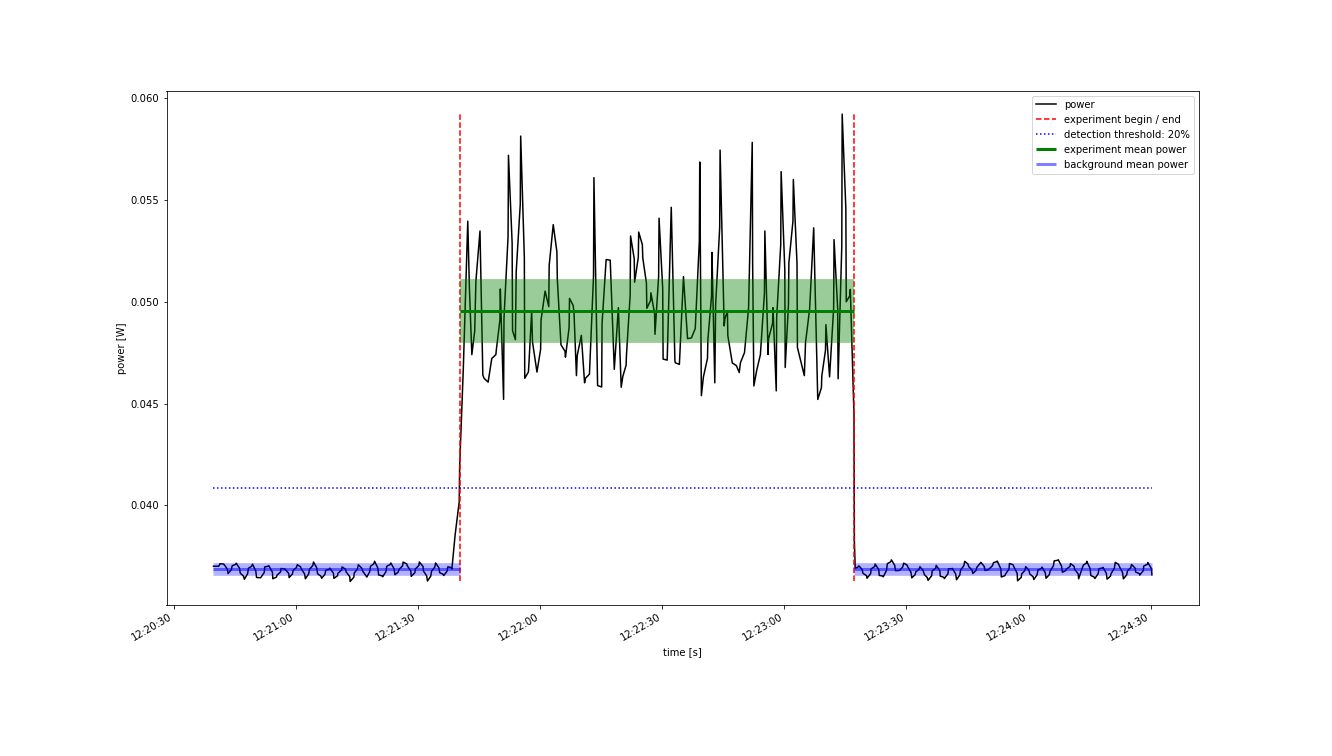

The file beside this chart, header and first rows:
Start Time; current; voltage
2022-10-24 12:20:39.700; 0.007615; 4.861
2022-10-24 12:20:40.200; 0.007615; 4.861
2022-10-24 12:20:41.000; 0.007615; 4.861
2022-10-24 12:20:41.200; 0.007628; 4.861
2022-10-24 12:20:41.300; 0.00764; 4.861
2022-10-24 12:20:42.200; 0.007637; 4.861
2022-10-24 12:20:42.300; 0.007633; 4.861
2022-10-24 12:20:43.100; 0.007587; 4.861
2022-10-24 12:20:43.300; 0.007541; 4.861
2022-10-24 12:20:44.100; 0.00758; 4.861
2022-10-24 12:20:44.300; 0.007619; 4.861
2022-10-24 12:20:45.100; 0.007632; 4.861
2022-10-24 12:20:45.300; 0.007646; 4.861
2022-10-24 12:20:46.100; 0.007596; 4.861
2022-10-24 12:20:46.300; 0.007546; 4.861
2022-10-24 12:20:47.100; 0.007515; 4.861
2022-10-24 12:20:47.300; 0.007483; 4.861
2022-10-24 12:20:48.100; 0.007539; 4.861
2022-10-24 12:20:48.300; 0.007594; 4.861
2022-10-24 12:20:49.100; 0.007614; 4.861
2022-10-24 12:20:49.300; 0.007635; 4.861
2022-10-24 12:20:50.100; 0.007568; 4.862
2022-10-24 12:20:50.300; 0.007501; 4.862
2022-10-24 12:20:51.100; 0.007499; 4.862
2022-10-24 12:20:51.300; 0.007498; 4.862
2022-10-24 12:20:52.200; 0.007553; 4.862
2022-10-24 12:20:52.300; 0.007607; 4.862
2022-10-24 12:20:53.100; 0.007614; 4.862
2022-10-24 12:20:53.300; 0.00762; 4.862
2022-10-24 12:20:54.200; 0.007554; 4.862
2022-10-24 12:20:54.300; 0.007488; 4.862
2022-10-24 12:20:55.200; 0.007505; 4.861
2022-10-24 12:20:55.300; 0.007523; 4.861
2022-10-24 12:20:56.200; 0.007557; 4.861
2022-10-24 12:20:56.300; 0.007591; 4.862
2022-10-24 12:20:57.200; 0.007588; 4.862
2022-10-24 12:20:57.300; 0.007584; 4.862
2022-10-24 12:20:58.200; 0.007542; 4.862
2022-10-24 12:20:58.300; 0.0075; 4.862
2022-10-24 12:20:59.100; 0.007536; 4.861
2022-10-24 12:20:59.300; 0.007573; 4.861
2022-10-24 12:21:00.100; 0.007601; 4.861
2022-10-24 12:21:00.300; 0.00763; 4.861
2022-10-24 12:21:01.100; 0.007608; 4.861
2022-10-24 12:21:01.300; 0.007587; 4.861
2022-10-24 12:21:02.100; 0.007537; 4.861
2022-10-24 12:21:02.300; 0.007488; 4.861
2022-10-24 12:21:03.100; 0.007536; 4.862
2022-10-24 12:21:03.300; 0.007583; 4.861
2022-10-24 12:21:04.100; 0.00762; 4.861
2022-10-24 12:21:04.300; 0.007657; 4.861
2022-10-24 12:21:05.100; 0.007597; 4.862
2022-10-24 12:21:05.300; 0.007537; 4.862
2022-10-24 12:21:06.100; 0.007515; 4.862
2022-10-24 12:21:06.300; 0.007493; 4.862
2022-10-24 12:21:07.100; 0.007533; 4.862
2022-10-24 12:21:07.300; 0.007573; 4.862
2022-10-24 12:21:08.100; 0.007584; 4.861
2022-10-24 12:21:08.300; 0.007595; 4.861
2022-10-24 12:21:09.200; 0.007544; 4.861
... 371 more rows
